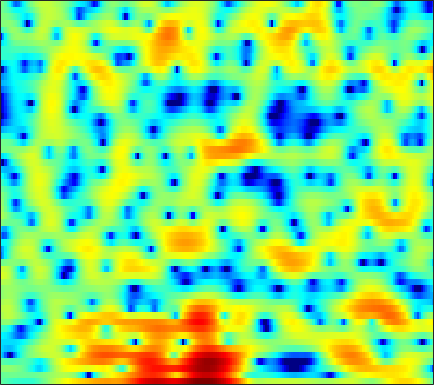

The file beside this chart, header and first rows:
-1.1888, -1.4959, -1.856, -2.2024, -2.4191, -2.6525, -2.8503, -2.9467, -3.0303, -3.0953, -3.1621, -3.2138, -3.2691, -3.2945, -3.2317, -3.0172, -2.6771, -2.3335, -1.8081, -1.1826, -0.51261, -0.0041288, 0.64471, 1.2819
-1.146, -1.016, -0.8925, -0.8131, -0.7776, -0.753, -0.7531, -0.7692, -0.8051, -0.8536, -0.9041, -0.9396, -0.9846, -1.01, -1.009, -0.9684, -0.8762, -0.768, -0.5802, -0.3455, -0.0714, 0.1588, 0.4819, 0.8098
0.373, 0.4657, 0.5331, 0.5447, 0.5143, 0.4235, 0.2721, 0.1117, -0.1737, -0.549, -1.025, -1.463, -2.173, -3.044, -3.81, -4.92, -6.02, -6.653, -6.887, -6.193, -4.828, -3.642, -2.079, -0.6513
-1.503, -1.73, -2.001, -2.184, -2.248, -2.22, -2.085, -1.943, -1.747, -1.608, -1.572, -1.638, -1.893, -2.354, -2.837, -3.645, -4.558, -5.166, -5.506, -4.99, -3.754, -2.618, -1.092, 0.2992
-6.688, -8.326, -11.48, -16.67, -21.89, -16.9, -11.28, -8.526, -5.899, -4.015, -2.609, -1.782, -0.9227, -0.2638, 0.1386, 0.574, 0.9336, 1.175, 1.495, 1.821, 2.142, 2.374, 2.654, 2.859
-6.438, -6.881, -7.445, -7.804, -7.849, -7.523, -6.785, -6.056, -4.969, -3.873, -2.843, -2.126, -1.253, -0.4679, 0.07309, 0.726, 1.306, 1.696, 2.159, 2.548, 2.846, 3.011, 3.142, 3.145
-6.336, -6.307, -6.323, -6.371, -6.404, -6.403, -6.312, -6.181, -5.895, -5.467, -4.905, -4.403, -3.651, -2.834, -2.206, -1.385, -0.6019, -0.04525, 0.6451, 1.267, 1.81, 2.167, 2.566, 2.872
-5.407, -5.499, -5.827, -6.394, -6.989, -8.004, -9.243, -10.26, -11.48, -11.89, -11.11, -9.97, -8.242, -6.598, -5.487, -4.178, -3.012, -2.211, -1.213, -0.2887, 0.5792, 1.196, 1.956, 2.636
-2.841, -2.924, -3.278, -3.979, -4.747, -6.183, -8.182, -10.11, -13.14, -14.97, -13.44, -11.46, -9.259, -7.723, -6.925, -6.183, -5.555, -5.033, -4.137, -2.954, -1.571, -0.504, 0.8418, 2.046
0.0165, 0.3962, 0.6214, 0.557, 0.3467, -0.1563, -0.8194, -1.349, -2.056, -2.679, -3.197, -3.543, -4.081, -4.881, -5.78, -7.671, -10.97, -15.92, -24.27, -11.31, -5.73, -3.014, -0.4265, 1.414
1.39, 1.879, 2.266, 2.4, 2.344, 2.083, 1.647, 1.223, 0.5368, -0.2333, -1.06, -1.711, -2.575, -3.396, -3.946, -4.566, -5.014, -5.1, -4.68, -3.676, -2.273, -1.154, 0.1832, 1.229
2.02, 2.296, 2.503, 2.508, 2.371, 2.007, 1.4, 0.7731, -0.2977, -1.661, -3.341, -4.788, -6.806, -8.37, -8.652, -7.756, -6.174, -4.931, -3.384, -2.014, -0.816, -0.03583, 0.8261, 1.473
1.381, 1.697, 1.952, 1.998, 1.885, 1.54, 0.9404, 0.3207, -0.7756, -2.241, -4.151, -5.963, -8.979, -12.02, -12.34, -9.749, -6.834, -5.006, -3.088, -1.592, -0.4161, 0.2863, 1.021, 1.56
0.2314, 0.6595, 1.026, 1.19, 1.188, 1.021, 0.7035, 0.3721, -0.1813, -0.8322, -1.528, -2.034, -2.595, -2.915, -2.952, -2.736, -2.263, -1.798, -1.159, -0.5494, -0.02243, 0.3079, 0.6521, 0.8854
0.4136, 0.7178, 0.9733, 1.068, 1.057, 0.9347, 0.7261, 0.5273, 0.2408, -0.03886, -0.2803, -0.4159, -0.5173, -0.5335, -0.4914, -0.3715, -0.1956, -0.06036, 0.1063, 0.2352, 0.287, 0.2717, 0.1772, -0.007659
1.842, 1.912, 1.876, 1.694, 1.462, 1.063, 0.5806, 0.2047, -0.2422, -0.5471, -0.6446, -0.5739, -0.3306, 0.01987, 0.3084, 0.6764, 0.966, 1.105, 1.183, 1.107, 0.8719, 0.5796, 0.02653, -0.7129
3.475, 3.362, 3.046, 2.506, 1.929, 0.9022, -0.4724, -1.727, -3.621, -5.204, -5.311, -4.304, -2.458, -0.7484, 0.2939, 1.351, 2.045, 2.364, 2.535, 2.412, 2.011, 1.508, 0.5576, -0.7595
3.097, 2.966, 2.666, 2.183, 1.646, 0.6188, -0.8969, -2.482, -5.429, -9.016, -9.246, -6.53, -3.123, -0.6832, 0.634, 1.849, 2.592, 2.917, 3.045, 2.859, 2.38, 1.831, 0.8385, -0.4765
-0.6372, -0.5373, -0.2778, 0.02515, 0.2016, 0.286, 0.2064, 0.05818, -0.1333, -0.2126, -0.02253, 0.3041, 0.8866, 1.506, 1.888, 2.243, 2.395, 2.351, 2.096, 1.676, 1.106, 0.6221, -0.1113, -0.9272
-10.46, -8.471, -5.416, -3.09, -1.758, -0.4018, 0.583, 1.154, 1.756, 2.202, 2.538, 2.726, 2.891, 2.912, 2.811, 2.508, 1.98, 1.394, 0.4297, -0.6916, -1.8, -2.48, -2.977, -2.97
-9.3, -8.069, -5.754, -3.571, -2.199, -0.6434, 0.5989, 1.375, 2.186, 2.8, 3.213, 3.393, 3.461, 3.296, 3.019, 2.385, 1.383, 0.3619, -1.535, -4.354, -8.841, -14.6, -17.12, -9.278
-5.17, -5.255, -4.825, -3.907, -3.026, -1.763, -0.5526, 0.2517, 1.125, 1.801, 2.274, 2.495, 2.608, 2.529, 2.34, 1.891, 1.204, 0.534, -0.6309, -2.016, -3.43, -4.21, -4.421, -3.574
-10.04, -12.14, -11.44, -8.303, -6.111, -3.834, -2.128, -1.165, -0.1833, 0.4993, 0.9349, 1.135, 1.271, 1.312, 1.288, 1.229, 1.14, 1.028, 0.8842, 0.7357, 0.6229, 0.5767, 0.6303, 0.7736
-6.9, -8.46, -8.251, -6.242, -4.638, -2.948, -1.752, -1.127, -0.5891, -0.3825, -0.4449, -0.6203, -0.9209, -1.171, -1.198, -0.9254, -0.3439, 0.2109, 0.9827, 1.655, 2.191, 2.496, 2.767, 2.865
0.3917, -0.1391, -0.5755, -0.7864, -0.8136, -0.8011, -0.8131, -0.883, -1.156, -1.718, -2.672, -3.758, -5.92, -9.084, -11.31, -9.691, -5.609, -3.079, -0.5837, 1.155, 2.365, 3.004, 3.508, 3.681
1.938, 1.33, 0.4851, -0.3648, -1.018, -1.816, -2.483, -2.871, -3.299, -3.671, -4.207, -4.834, -6.026, -7.44, -8.066, -7.011, -4.507, -2.59, -0.4731, 1.126, 2.264, 2.849, 3.305, 3.441
1.55, 0.715, -0.6931, -2.44, -4.004, -6.436, -8.766, -9.557, -8.589, -6.768, -5.166, -4.224, -3.239, -2.44, -1.829, -0.9467, 0.01722, 0.7553, 1.634, 2.385, 2.9, 3.114, 3.197, 3.042
1.097, 0.2554, -1.206, -3.152, -5.037, -8.309, -12.37, -13.87, -10.77, -7.164, -4.495, -2.971, -1.364, -0.09208, 0.7081, 1.595, 2.32, 2.747, 3.174, 3.399, 3.404, 3.257, 2.844, 2.187
0.4439, -0.1358, -1.048, -2.071, -2.848, -3.725, -4.26, -4.332, -3.855, -2.95, -1.807, -0.9082, 0.2359, 1.262, 1.928, 2.654, 3.195, 3.452, 3.628, 3.532, 3.184, 2.745, 1.865, 0.6259
-0.7296, -1.233, -1.975, -2.765, -3.292, -3.801, -3.952, -3.774, -3.161, -2.239, -1.136, -0.2718, 0.8293, 1.815, 2.439, 3.109, 3.564, 3.76, 3.802, 3.59, 3.1, 2.529, 1.484, 0.05792
-2.333, -3.033, -4.232, -5.737, -7.072, -8.912, -9.842, -9.165, -7.015, -4.536, -2.333, -0.9292, 0.6475, 1.906, 2.653, 3.413, 3.899, 4.105, 4.138, 3.947, 3.492, 2.975, 2.075, 0.9151
-4.237, -5.011, -6.337, -8.082, -9.878, -13.36, -17.21, -15.04, -9.72, -5.742, -2.872, -1.203, 0.551, 1.87, 2.634, 3.371, 3.837, 4.009, 4.048, 3.854, 3.467, 3.063, 2.354, 1.491
-7.172, -7.718, -8.007, -7.901, -7.682, -7.255, -6.513, -5.644, -4.206, -2.557, -0.9841, 0.08121, 1.286, 2.219, 2.758, 3.231, 3.475, 3.5, 3.38, 3.066, 2.637, 2.26, 1.678, 1.042
-17.36, -20.79, -13.22, -8.839, -6.744, -4.715, -3.123, -2.105, -0.8871, 0.2181, 1.186, 1.825, 2.535, 3.058, 3.301, 3.423, 3.289, 3.035, 2.471, 1.751, 0.9319, 0.3517, -0.2374, -0.5934
-5.929, -6.279, -5.503, -3.998, -2.85, -1.518, -0.412, 0.285, 1.105, 1.791, 2.402, 2.797, 3.229, 3.522, 3.602, 3.505, 3.068, 2.481, 1.244, -0.6009, -3.173, -5.4, -7.165, -5.838
-0.2432, -0.4148, -0.4202, -0.2827, -0.1218, 0.1071, 0.2596, 0.3289, 0.3934, 0.4887, 0.7224, 1.005, 1.494, 2.005, 2.329, 2.539, 2.416, 2.01, 1.011, -0.7249, -3.295, -5.755, -7.728, -5.749
-0.4885, -0.5466, -0.6502, -0.8304, -1.054, -1.513, -2.232, -2.986, -4.333, -5.834, -6.763, -6.329, -4.497, -2.407, -1.059, 0.2865, 1.158, 1.525, 1.675, 1.551, 1.262, 1.056, 0.9619, 1.15
-3.914, -3.743, -3.651, -3.7, -3.885, -4.412, -5.333, -6.418, -8.598, -12.29, -17.49, -15.89, -9.914, -5.902, -3.769, -1.655, -0.1525, 0.6973, 1.513, 2.082, 2.461, 2.682, 2.894, 3.056
-8.532, -8.038, -7.417, -6.923, -6.653, -6.468, -6.515, -6.68, -6.999, -7.247, -7.138, -6.671, -5.554, -4.121, -3.02, -1.629, -0.3945, 0.4056, 1.318, 2.038, 2.605, 2.93, 3.244, 3.424
-14.2, -13, -11.31, -9.848, -8.907, -7.851, -7.06, -6.576, -6.044, -5.533, -4.991, -4.525, -3.787, -2.917, -2.217, -1.229, -0.2381, 0.4736, 1.363, 2.127, 2.771, 3.138, 3.488, 3.661
-21.84, -17.83, -14.27, -11.63, -10.09, -8.472, -7.225, -6.499, -5.761, -5.2, -4.769, -4.465, -4.02, -3.426, -2.837, -1.856, -0.7325, 0.1338, 1.256, 2.257, 3.075, 3.549, 3.987, 4.182
-17.82, -16.05, -13.48, -11.18, -9.683, -8.062, -6.828, -6.171, -5.643, -5.538, -5.814, -6.251, -6.996, -7.43, -6.996, -5.321, -3.042, -1.367, 0.5757, 2.16, 3.351, 4.026, 4.622, 4.89
-18.04, -15.74, -12.93, -10.54, -9.087, -7.526, -6.401, -5.857, -5.531, -5.754, -6.653, -7.963, -11.11, -18.08, -21.66, -10.94, -5.47, -2.728, -0.0552, 1.897, 3.319, 4.091, 4.774, 5.098
-18.09, -15.22, -12.22, -9.95, -8.588, -7.165, -6.124, -5.573, -5.131, -4.987, -5.141, -5.401, -5.782, -5.851, -5.428, -4.219, -2.525, -1.185, 0.4627, 1.85, 2.97, 3.61, 4.209, 4.511
-11.06, -10.4, -9.3, -8.195, -7.389, -6.405, -5.601, -5.092, -4.575, -4.185, -3.879, -3.659, -3.335, -2.895, -2.454, -1.71, -0.8321, -0.1213, 0.846, 1.753, 2.55, 3.053, 3.561, 3.854
-8.162, -7.979, -7.537, -6.871, -6.346, -5.666, -5.073, -4.707, -4.301, -3.985, -3.675, -3.426, -3.033, -2.566, -2.176, -1.558, -0.8809, -0.3474, 0.414, 1.213, 1.989, 2.531, 3.154, 3.608
-9.404, -9.315, -8.325, -7.04, -6.187, -5.374, -4.879, -4.744, -4.746, -4.874, -4.955, -4.895, -4.575, -4.058, -3.632, -3.113, -2.619, -2.217, -1.546, -0.5912, 0.5864, 1.535, 2.721, 3.698
-29.19, -17.99, -10.73, -7.487, -6.109, -5.149, -5.025, -5.412, -6.65, -8.663, -11.03, -11.79, -10.35, -8.222, -7.077, -6.482, -6.907, -7.802, -8.974, -7.504, -3.882, -1.327, 1.363, 3.327
-5.967, -6.09, -5.644, -4.967, -4.604, -4.417, -4.802, -5.497, -7.148, -9.871, -13.47, -14.92, -12.39, -9.556, -8.237, -7.572, -8.142, -9.374, -11.32, -9.727, -5.461, -2.664, 0.2252, 2.335
-2.963, -3.194, -3.308, -3.312, -3.303, -3.397, -3.639, -3.971, -4.524, -5.132, -5.63, -5.771, -5.634, -5.232, -4.908, -4.518, -4.221, -4.019, -3.576, -2.757, -1.613, -0.639, 0.6522, 1.816
-3.261, -3.291, -3.147, -2.911, -2.715, -2.518, -2.382, -2.337, -2.336, -2.355, -2.37, -2.336, -2.233, -2.042, -1.863, -1.605, -1.315, -1.074, -0.721, -0.3351, 0.1077, 0.4308, 0.8702, 1.301
-6.35, -5.604, -4.34, -3.138, -2.404, -1.62, -1.083, -0.7875, -0.5422, -0.3993, -0.2807, -0.2045, -0.06595, 0.1121, 0.2799, 0.5216, 0.7603, 0.9295, 1.093, 1.143, 1.064, 0.9101, 0.5877, 0.185
-14.47, -8.82, -4.82, -2.456, -1.27, -0.1963, 0.4244, 0.6696, 0.7896, 0.7421, 0.6365, 0.579, 0.6207, 0.8314, 1.101, 1.556, 2.011, 2.278, 2.476, 2.427, 2.015, 1.439, 0.1747, -1.838
-2.956, -2.277, -1.151, -0.1595, 0.4138, 0.8504, 0.9439, 0.7603, 0.2239, -0.6427, -1.797, -2.648, -3.328, -2.893, -1.928, -0.3735, 1.032, 1.848, 2.582, 2.889, 2.737, 2.283, 1.179, -0.5917
0.02836, 0.1364, 0.2842, 0.3801, 0.3518, 0.1326, -0.3348, -0.8873, -2.026, -3.798, -6.626, -10.15, -21.87, -15.11, -8.697, -4.111, -1.33, 0.1184, 1.446, 2.223, 2.58, 2.595, 2.352, 1.91
-0.1142, -0.1469, -0.3074, -0.5959, -0.9059, -1.391, -1.995, -2.5, -3.286, -4.194, -5.156, -5.804, -6.165, -5.494, -4.421, -2.699, -1.06, -0.01335, 1.084, 1.864, 2.344, 2.548, 2.635, 2.563
-0.5289, -0.7531, -1.274, -2.023, -2.666, -3.571, -4.362, -4.798, -5.003, -4.839, -4.433, -3.998, -3.272, -2.404, -1.678, -0.6948, 0.2502, 0.8861, 1.598, 2.136, 2.481, 2.633, 2.699, 2.625
-0.08577, -0.6228, -1.707, -3.253, -4.747, -7.289, -10.11, -11.46, -10.51, -7.959, -5.596, -4.105, -2.464, -1.126, -0.2783, 0.6855, 1.457, 1.915, 2.379, 2.663, 2.794, 2.78, 2.648, 2.408
